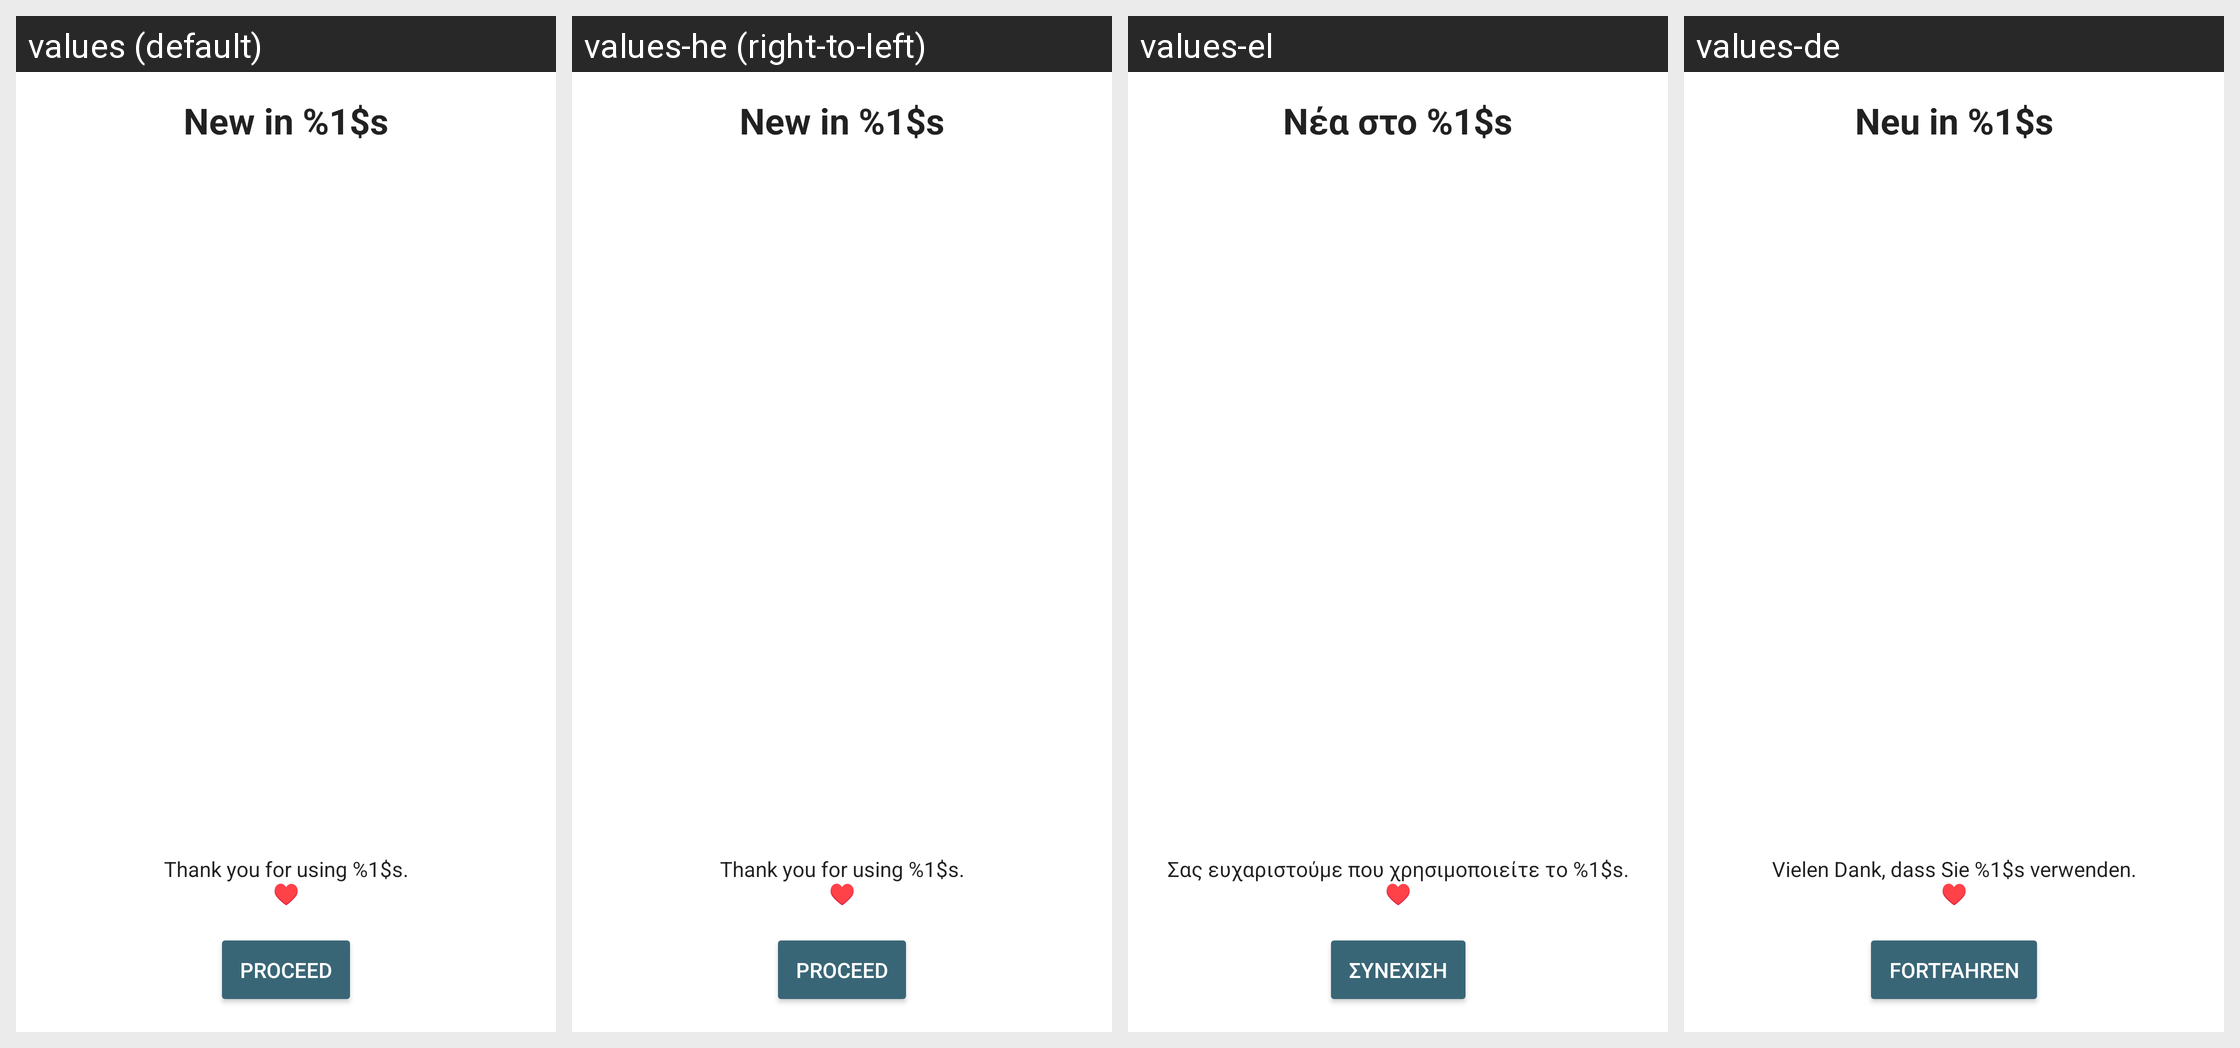

For this localized Android screen grid, give each drawn string resource with its value in every locale shown.
Android screen res/layout/release_notes_activity.xml rendered under 4 locales, left to right: values (default), values-he (right-to-left), values-el, values-de. Device: Nexus 5 (rendered at 1080×1920; each locale shown at half size, 540×960, under a caption strip naming it); theme Theme.openCloud.Toolbar.
Other locales in the repository, not shown: values-cs, values-es, values-fr, values-it, values-nl, values-nn, values-no, values-pl, values-pt, values-ru, values-sv, values-tr, values-zh.
Strings drawn on this screen, with the default value and each locale's value (text and hints the layout hard-codes, and strings that could not be matched under every locale, appear in the picture but are not listed):

release_notes_header
  values: New in %1$s
  values-he: New in %1$s
  values-el: Νέα στο %1$s
  values-de: Neu in %1$s

release_notes_footer
  values: Thank you for using %1$s.
      ♥️
  values-he: Thank you for using %1$s.
      ♥️  [not translated; the default value is used]
  values-el: Σας ευχαριστούμε που χρησιμοποιείτε το %1$s.
      ♥️
  values-de: Vielen Dank, dass Sie %1$s verwenden.
      ♥️

release_notes_proceed
  values: Proceed
  values-he: Proceed
  values-el: Συνέχιση
  values-de: Fortfahren
